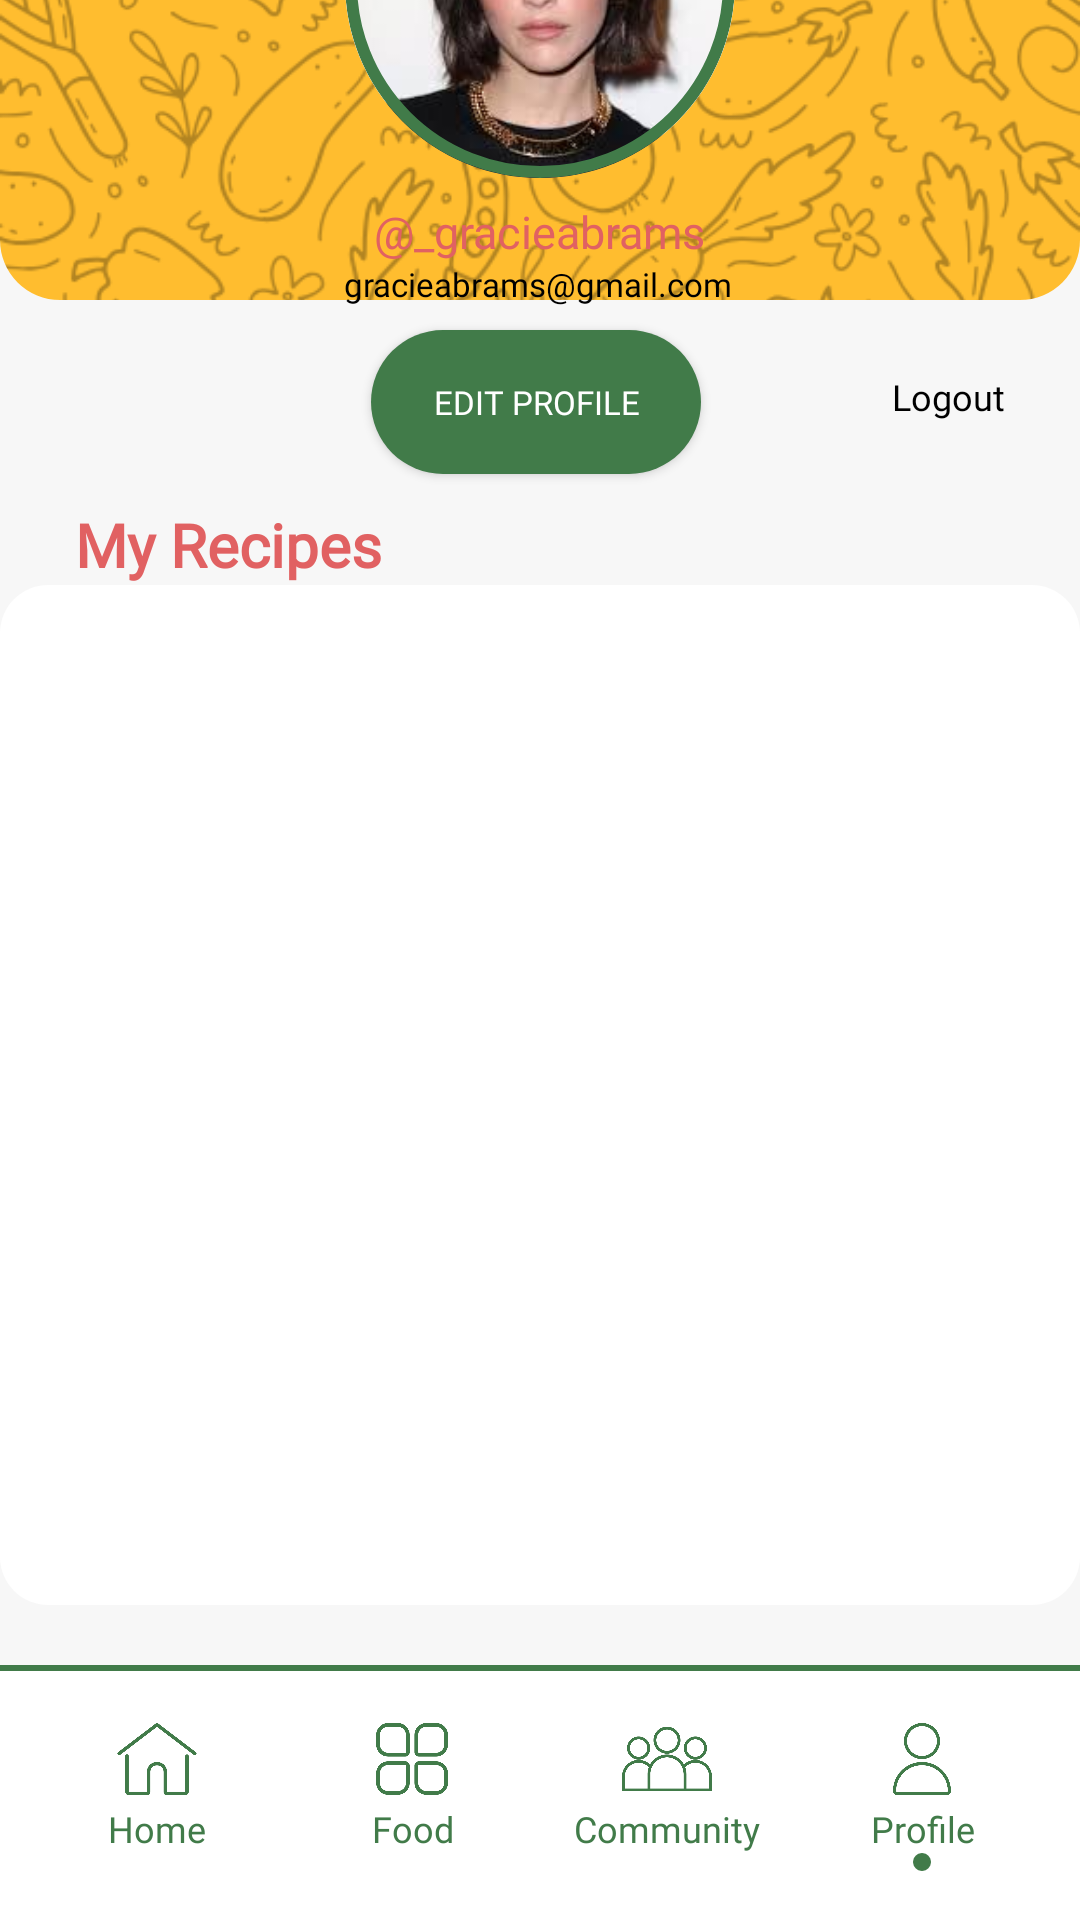

The Android layout XML behind this screen, and the referenced resources:
<!-- AndroidManifest.xml: application theme Theme.SustainaBite -->
<!-- res/layout/activity_profile.xml -->
<?xml version="1.0" encoding="utf-8"?>
<androidx.constraintlayout.widget.ConstraintLayout
    xmlns:android="http://schemas.android.com/apk/res/android"
    xmlns:app="http://schemas.android.com/apk/res-auto"
    xmlns:tools="http://schemas.android.com/tools"
    android:layout_width="match_parent"
    android:layout_height="match_parent"
    android:background="#F7F7F7">

    <com.google.android.material.imageview.ShapeableImageView
        android:id="@+id/headerImageFrame"
        android:layout_width="match_parent"
        android:layout_height="100dp"
        android:src="@drawable/yellow_bg"
        android:scaleType="centerCrop"
        app:layout_constraintTop_toTopOf="parent"
        app:layout_constraintStart_toStartOf="parent"
        app:layout_constraintEnd_toEndOf="parent"
        app:shapeAppearanceOverlay="@style/RoundedBottomCorners"/>

    <com.google.android.material.card.MaterialCardView
        android:layout_width="130dp"
        android:layout_height="130dp"
        app:cardCornerRadius="100dp"
        app:strokeColor="#417B49"
        app:strokeWidth="4dp"
        android:layout_margin="8dp"
        app:layout_constraintEnd_toEndOf="parent"
        app:layout_constraintStart_toStartOf="parent"
        app:layout_constraintBottom_toTopOf="@+id/sampleUsername">


        <ImageView
            android:id="@+id/samplePhoto"
            android:layout_width="match_parent"
            android:layout_height="match_parent"
            android:scaleType="centerCrop"
            android:src="@drawable/sample_profile" />

    </com.google.android.material.card.MaterialCardView>

    <ImageView
        android:id="@+id/logoutIcon"
        android:layout_width="22dp"
        android:layout_height="23dp"
        android:layout_marginTop="22dp"
        android:layout_marginEnd="7dp"
        android:onClick="goLogout"
        android:scaleType="centerCrop"
        android:src="@drawable/logout"
        app:layout_constraintEnd_toStartOf="@+id/logout"
        app:layout_constraintTop_toBottomOf="@+id/headerImageFrame" />

    <LinearLayout
        android:layout_width="match_parent"
        android:layout_height="match_parent"
        android:orientation="horizontal"></LinearLayout>

    <TextView
        android:id="@+id/logout"
        android:layout_width="wrap_content"
        android:layout_height="wrap_content"
        android:layout_marginTop="24dp"
        android:layout_marginEnd="25dp"
        android:fontFamily="@font/poppins_semibold"
        android:gravity="center"
        android:lineSpacingExtra="0sp"
        android:text="@string/logout"
        android:textColor="#000000"
        android:textSize="12sp"
        android:onClick="goLogout"
        app:layout_constraintEnd_toEndOf="parent"
        app:layout_constraintTop_toBottomOf="@+id/headerImageFrame" />

    <TextView
        android:id="@+id/sampleUsername"
        android:layout_width="wrap_content"
        android:layout_height="wrap_content"
        android:fontFamily="@font/poppins_semibold"
        android:gravity="center"
        android:lineSpacingExtra="0sp"
        android:text="@string/sample_username"
        android:textColor="#E16162"
        android:textSize="15sp"
        app:layout_constraintBottom_toTopOf="@+id/sampleEmail"
        app:layout_constraintEnd_toEndOf="parent"
        app:layout_constraintHorizontal_bias="0.498"
        app:layout_constraintStart_toStartOf="parent" />

    <TextView
        android:id="@+id/sampleEmail"
        android:layout_width="wrap_content"
        android:layout_height="wrap_content"
        android:layout_marginBottom="8dp"
        android:fontFamily="@font/poppins_semibold"
        android:gravity="center"
        android:lineSpacingExtra="0sp"
        android:text="@string/sample_email"
        android:textColor="#000000"
        android:textSize="11sp"
        app:layout_constraintBottom_toTopOf="@+id/roundedButton"
        app:layout_constraintEnd_toEndOf="parent"
        app:layout_constraintHorizontal_bias="0.496"
        app:layout_constraintStart_toStartOf="parent" />

    <Button
        android:id="@+id/roundedButton"
        android:layout_width="110dp"
        android:layout_height="0dp"
        android:layout_marginBottom="10dp"
        android:background="@drawable/green_rounded_button"
        android:fontFamily="@font/poppins_semibold"
        android:onClick="goEdit"
        android:text="@string/edit"
        android:textColor="#FFFFFF"
        android:textSize="11sp"
        app:backgroundTint="@null"
        app:layout_constraintBottom_toTopOf="@+id/myRecipes"
        app:layout_constraintEnd_toEndOf="parent"
        app:layout_constraintHorizontal_bias="0.494"
        app:layout_constraintStart_toStartOf="parent" />

    <TextView
        android:id="@+id/myRecipes"
        android:layout_width="wrap_content"
        android:layout_height="wrap_content"
        android:layout_marginStart="25dp"
        android:fontFamily="@font/poppins_semibold"
        android:gravity="center"
        android:lineSpacingExtra="0sp"
        android:text="@string/my_recipes"
        android:textColor="#E16162"
        android:textSize="20sp"
        android:textStyle="bold"
        app:layout_constraintBottom_toTopOf="@+id/linearLayout"
        app:layout_constraintStart_toStartOf="parent" />

    <LinearLayout
        android:id="@+id/linearLayout"
        android:layout_width="360dp"
        android:layout_height="340dp"
        android:layout_marginBottom="20dp"
        android:background="@drawable/white_rounded_box"
        android:orientation="vertical"
        android:padding="12dp"
        app:layout_constraintBottom_toTopOf="@+id/menuBar"
        app:layout_constraintEnd_toEndOf="parent"
        app:layout_constraintStart_toStartOf="parent">


        <androidx.recyclerview.widget.RecyclerView
            android:id="@+id/profileRecyclerView"
            android:layout_width="match_parent"
            android:layout_height="wrap_content" />
    </LinearLayout>

    
    <View
        android:id="@+id/menuBar"
        android:layout_width="0dp"
        android:layout_height="85dp"
        android:background="@drawable/menu_bar_box"
        app:layout_constraintBottom_toBottomOf="parent"
        app:layout_constraintEnd_toEndOf="parent"
        app:layout_constraintStart_toStartOf="parent" />

    
    <LinearLayout
        android:id="@+id/menuLayout"
        android:layout_width="0dp"
        android:layout_height="wrap_content"
        android:orientation="horizontal"
        android:gravity="center"
        android:padding="10dp"
        android:baselineAligned="false"
        app:layout_constraintBottom_toBottomOf="parent"
        app:layout_constraintEnd_toEndOf="parent"
        app:layout_constraintStart_toStartOf="parent"
        app:layout_constraintTop_toTopOf="@id/menuBar">

        
        <LinearLayout
            android:layout_width="0dp"
            android:layout_height="wrap_content"
            android:layout_weight="1"
            android:orientation="vertical"
            android:gravity="center"
            android:onClick="goHome">

            <ImageView
                android:layout_width="30dp"
                android:layout_height="30dp"
                android:src="@drawable/home_icon"
                android:contentDescription="@string/home" />

            <TextView
                android:layout_width="wrap_content"
                android:layout_height="wrap_content"
                android:text="@string/home"
                android:textColor="#417B49"
                android:fontFamily="@font/poppins_semibold"
                android:textSize="12sp"
                android:textAlignment="center"/>

            <View
                android:layout_width="6dp"
                android:layout_height="6dp"
                android:layout_marginTop="0dp"
                android:background="@drawable/circle_whitedot" />
        </LinearLayout>

        
        <LinearLayout
            android:layout_width="0dp"
            android:layout_height="wrap_content"
            android:layout_weight="1"
            android:orientation="vertical"
            android:gravity="center"
            android:onClick="goFood">

            <ImageView
                android:layout_width="30dp"
                android:layout_height="30dp"
                android:src="@drawable/food_icon"
                android:contentDescription="@string/food" />

            <TextView
                android:layout_width="wrap_content"
                android:layout_height="wrap_content"
                android:text="@string/food"
                android:fontFamily="@font/poppins_semibold"
                android:textColor="#417B49"
                android:textSize="12sp"
                android:textAlignment="center"/>

            <View
                android:layout_width="6dp"
                android:layout_height="6dp"
                android:layout_marginTop="0dp"
                android:background="@drawable/circle_whitedot" />
        </LinearLayout>

        
        <LinearLayout
            android:layout_width="0dp"
            android:layout_height="wrap_content"
            android:layout_weight="1"
            android:orientation="vertical"
            android:gravity="center"
            android:onClick="goCommunity">

            <ImageView
                android:layout_width="30dp"
                android:layout_height="30dp"
                android:src="@drawable/community_icon"
                android:contentDescription="@string/community" />

            <TextView
                android:layout_width="wrap_content"
                android:layout_height="wrap_content"
                android:text="@string/community"
                android:fontFamily="@font/poppins_semibold"
                android:textColor="#417B49"
                android:textSize="12sp"
                android:textAlignment="center"/>

            <View
                android:layout_width="6dp"
                android:layout_height="6dp"
                android:layout_marginTop="0dp"
                android:background="@drawable/circle_whitedot" />
        </LinearLayout>

        
        <LinearLayout
            android:layout_width="0dp"
            android:layout_height="wrap_content"
            android:layout_weight="1"
            android:orientation="vertical"
            android:gravity="center"
            android:onClick="goProfile">

            <ImageView
                android:layout_width="30dp"
                android:layout_height="30dp"
                android:src="@drawable/profile_icon"
                android:contentDescription="@string/profile" />

            <TextView
                android:layout_width="wrap_content"
                android:layout_height="wrap_content"
                android:text="@string/profile"
                android:fontFamily="@font/poppins_semibold"
                android:textColor="#417B49"
                android:textSize="12sp"
                android:textAlignment="center"/>

            <View
                android:layout_width="6dp"
                android:layout_height="6dp"
                android:layout_marginTop="0dp"
                android:background="@drawable/circle_greendot" />
        </LinearLayout>

    </LinearLayout>

</androidx.constraintlayout.widget.ConstraintLayout>
<!-- resources referenced by this layout -->
<resources>
  <!-- drawable circle_greendot (drawable) -->
  <?xml version="1.0" encoding="utf-8"?>
  <shape xmlns:android="http://schemas.android.com/apk/res/android"
      android:shape="oval">
  
      
      <size
          android:width="6dp"
          android:height="6dp" />
  
      
      <solid android:color="#417B49" />
  </shape>
  <!-- drawable circle_whitedot (drawable) -->
  <?xml version="1.0" encoding="utf-8"?>
  <shape xmlns:android="http://schemas.android.com/apk/res/android"
      android:shape="oval">
  
      
      <size
          android:width="6dp"
          android:height="6dp" />
  
      
      <solid android:color="#FFFFFF" />
  </shape>
  <!-- drawable community_icon: png bitmap (drawable, 26897 bytes) -->
  <!-- drawable food_icon: png bitmap (drawable, 19356 bytes) -->
  <!-- drawable green_rounded_button (drawable) -->
  <?xml version="1.0" encoding="utf-8"?>
  <shape xmlns:android="http://schemas.android.com/apk/res/android"
      android:shape="rectangle">
      
      <solid android:color="#417B49" />
  
      
      <corners android:radius="25dp" />
  
  </shape>
  <!-- drawable home_icon: png bitmap (drawable, 13611 bytes) -->
  <!-- drawable menu_bar_box (drawable) -->
  <?xml version="1.0" encoding="utf-8"?>
  <layer-list xmlns:android="http://schemas.android.com/apk/res/android">
      
      <item>
          <shape android:shape="rectangle">
              <solid android:color="#FFFFFF" />
          </shape>
      </item>
  
      
      <item android:gravity="top">
          <shape android:shape="rectangle">
              <solid android:color="#417B49" />
              <size android:height="2dp" />
          </shape>
      </item>
  </layer-list>
  <!-- drawable profile_icon: png bitmap (drawable, 17735 bytes) -->
  <!-- drawable sample_profile: jpg bitmap (drawable, 5917 bytes) -->
  <!-- drawable white_rounded_box (drawable) -->
  <?xml version="1.0" encoding="utf-8"?>
  <shape
      xmlns:android="http://schemas.android.com/apk/res/android"
      android:shape="rectangle">
  
      
      <solid android:color="#FFFFFF" />
  
      
      <corners android:radius="16dp" />
  
      
      <padding
          android:left="8dp"
          android:top="8dp"
          android:right="8dp"
          android:bottom="8dp" />
  </shape>
  <!-- drawable yellow_bg: png bitmap (drawable, 163964 bytes) -->
  <string name="community">Community</string>
  <string name="edit">Edit Profile</string>
  <string name="food">Food</string>
  <string name="home">Home</string>
  <string name="logout">Logout</string>
  <string name="my_recipes">My Recipes</string>
  <string name="profile">Profile</string>
  <string name="sample_email">gracieabrams@gmail.com</string>
  <string name="sample_username">\@_gracieabrams</string>
  <style name="RoundedBottomCorners">
          <item name="cornerFamily">rounded</item>
          <item name="cornerSizeTopLeft">0dp</item>
          <item name="cornerSizeTopRight">0dp</item>
          <item name="cornerSizeBottomLeft">20dp</item>
          <item name="cornerSizeBottomRight">20dp</item>
      </style>
  <style name="Theme.SustainaBite" parent="Base.Theme.SustainaBite" />
  <style name="Base.Theme.SustainaBite" parent="Theme.Material3.DayNight.NoActionBar">
          
          
      </style>
</resources>
